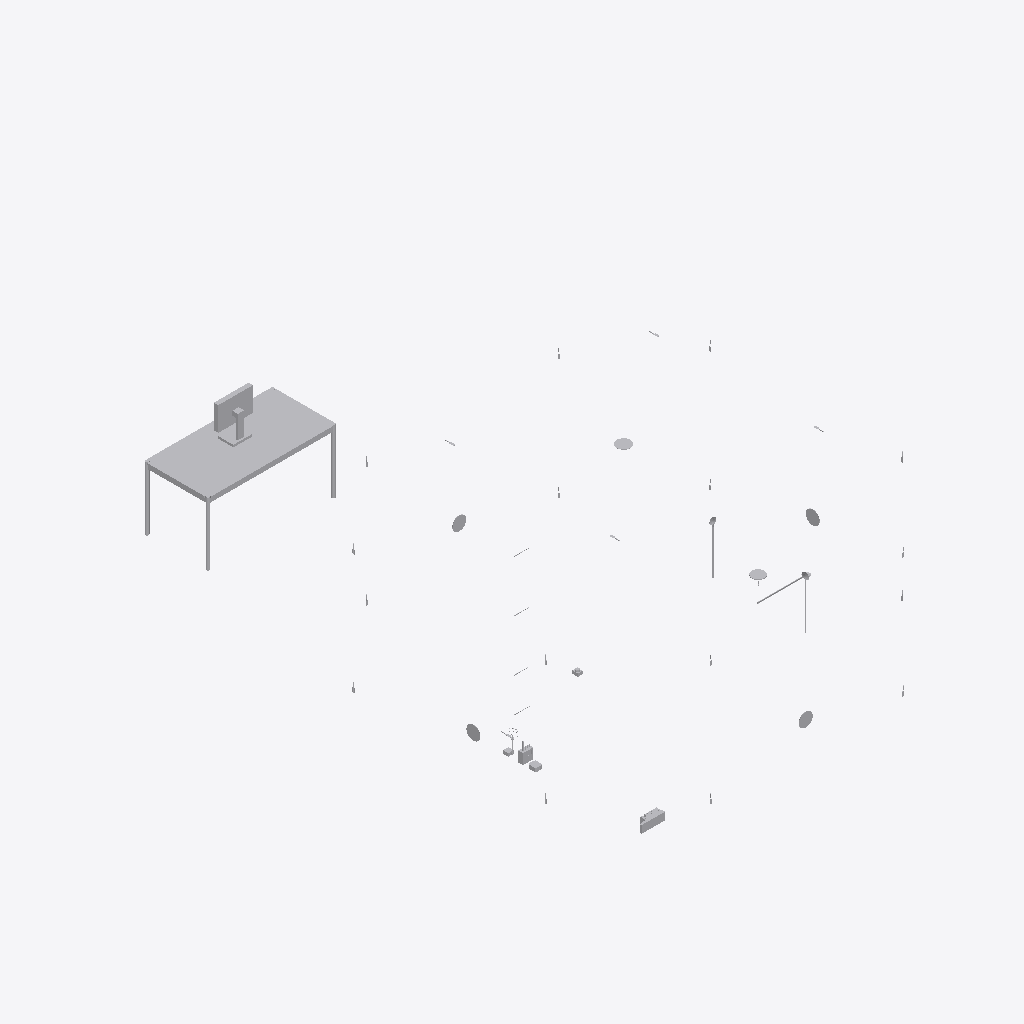
Isometric view of an IFC building model (IFC-SPF (STEP), schema IFC4, length unit centimetre), seen from the south-west, elements coloured by IFC class (only those large enough to see are counted): 16 other elements (light grey).
Extent 4.2 m × 6.9 m × 3.0 m (x, y, z). Storeys (1): Livello 1 at 0.00 m. Elements (41): 39 IfcSensor, 1 IfcBuildingElementProxy, 1 IfcFurniture.

HEADER;
FILE_DESCRIPTION(('ViewDefinition [DesignTransferView_V1.0]'),'2;1');
FILE_NAME('0001','2023-03-22T00:49:43+01:00',(''),(''),'ODA SDAI 22.12','23.0.11.19 - Exporter 23.0.11.19 - Alternate UI ','');
FILE_SCHEMA(('IFC4'));
ENDSEC;
DATA;
#98=IFCPROJECT('3Y_V3CqhL9mwknxMZbxmKJ',#20,'0001',$,$,'Nome del progetto','Stato del progetto',(#93),#90);
#110=IFCSITE('3Y_V3CqhL9mwknxMZbxmKH',#20,'Default',$,$,#109,$,$,.ELEMENT.,(41,47,59,997253),(12,36,0,1373),0.0,$,$);
#100=IFCBUILDING('3Y_V3CqhL9mwknxMZbxmKI',#20,'',$,$,#16,$,'',.ELEMENT.,$,$,#99);
#103=IFCBUILDINGSTOREY('3Zu5Bv0LOHrPC10026FoQQ',#20,'Livello 1',$,'Livello:Estremità 8 mm',#102,$,'Livello 1',.ELEMENT.,0.0);
#46085=IFCFURNITURE('3Ych59g4r3tQTE9EpY14vi',#20,'USM Haller table 1500x750 740 mm:Pos. 2.2  (1500x750/740 mm = 59x30/29 inch):849244',$,'USM Haller table 1500x750 740 mm:Pos. 2.2  (1500x750/740 mm = 59x30/29 inch)',#46084,#46081,'849244',.NOTDEFINED.);
#43608=IFCBUILDINGELEMENTPROXY('3Ych59g4r3tQTE9EpY14vh',#20,'Computer:PC_NextRoom:849243',$,'Computer:PC_NextRoom',#43607,#43604,'849243',.NOTDEFINED.);
#37490=IFCSENSOR('2scZiRQYXBVua3uY3FCxFk',#20,'Chassis:Chassis:815931',$,'Chassis:Chassis',#37489,#37486,'815931',.USERDEFINED.);
#38943=IFCSENSOR('1V1SKi_qr7dBTfRjO38gf5',#20,'Hygrometer:Hygrometer:819153',$,'Hygrometer:Hygrometer',#38942,#38939,'819153',.USERDEFINED.);
#42324=IFCSENSOR('2nVQcEwzjBsgEVoTFUsSJI',#20,'Heat flow meter:Heat flow meter:830121',$,'Heat flow meter:Heat flow meter',#42323,#42320,'830121',.USERDEFINED.);
#42352=IFCSENSOR('2nVQcEwzjBsgEVoTFUsSJA',#20,'Heat flow meter Rotated:Heat flow meter Rotated:830129',$,'Heat flow meter Rotated:Heat flow meter Rotated',#42351,#42348,'830129',.USERDEFINED.);
#43023=IFCSENSOR('298J_PTBr3z9GXjCQzKRuR',#20,'HeatFlowMeterHor:HeatFlowMeterHor:841846',$,'HeatFlowMeterHor:HeatFlowMeterHor',#43022,#43019,'841846',.USERDEFINED.);
#42367=IFCSENSOR('2nVQcEwzjBsgEVoTFUsSJE',#20,'Heat flow meter Rotated:Heat flow meter Rotated:830133',$,'Heat flow meter Rotated:Heat flow meter Rotated',#42366,#42363,'830133',.USERDEFINED.);
#42908=IFCSENSOR('0fXEF4YNHDzOOd$1$X1vuS',#20,'Heat flow meter:Heat flow meter:841695',$,'Heat flow meter:Heat flow meter',#42907,#42904,'841695',.USERDEFINED.);
#42244=IFCSENSOR('1V1SKi_qr7dBTfRjO38gfB',#20,'Spherical pt100:Spherical pt100:819167',$,'Spherical pt100:Spherical pt100',#42243,#42240,'819167',.USERDEFINED.);
#38118=IFCSENSOR('1RYnxAK2z6yQMWrIWFhBDF',#20,'Net Radiometer Vertical:Net Radiometer Vertical:819113',$,'Net Radiometer Vertical:Net Radiometer Vertical',#38117,#38114,'819113',.USERDEFINED.);
#38186=IFCSENSOR('1RYnxAK2z6yQMWrIWFhBD9',#20,'CO2 Data box:CO2 Data box:819119',$,'CO2 Data box:CO2 Data box',#38185,#38182,'819119',.USERDEFINED.);
#42890=IFCSENSOR('2FvcUUfnz1WPX8SXG7PVgK',#20,'Net Radiometer:Net Radiometer:841656',$,'Net Radiometer:Net Radiometer',#42889,#42886,'841656',.USERDEFINED.);
#606=IFCSENSOR('2scZiRQYXBVua3uY3FCxFX',#20,'Anemometer:Anemometer:815924',$,'Anemometer:Anemometer',#605,#602,'815924',.USERDEFINED.);
#38100=IFCSENSOR('1RYnxAK2z6yQMWrIWFhBD0',#20,'Net Radiometer Vertical:Net Radiometer Vertical:819110',$,'Net Radiometer Vertical:Net Radiometer Vertical',#38099,#38096,'819110',.USERDEFINED.);
#39242=IFCSENSOR('1V1SKi_qr7dBTfRjO38gfC',#20,'Luxmeter:Luxmeter:819160',$,'Luxmeter:Luxmeter',#39241,#39238,'819160',.USERDEFINED.);
ENDSEC;
